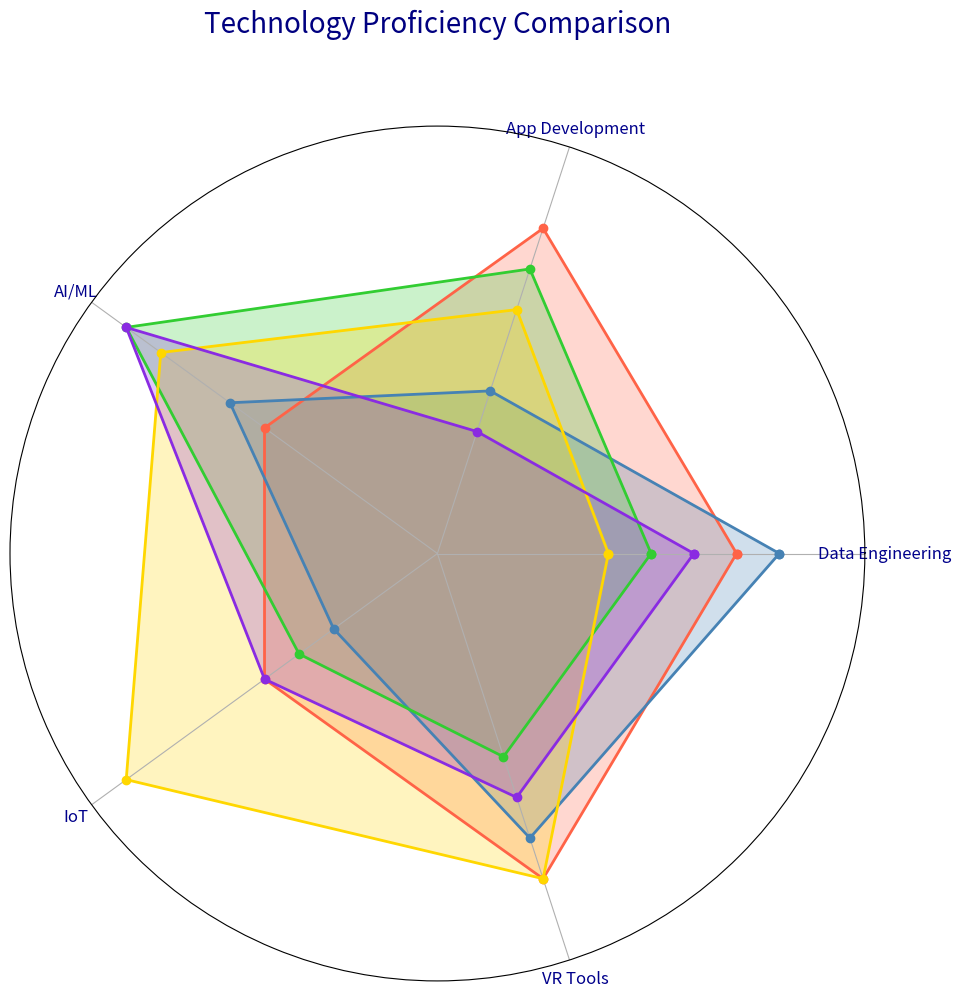

Python code for this plot:
import matplotlib.pyplot as plt
import numpy as np
from math import pi

# Randomly altered categories and languages with new labels
categories = ['Data Engineering', 'App Development', 'AI/ML', 'IoT', 'VR Tools']
N = len(categories)

values = {
    'Ruby': [7, 8, 5, 5, 8],
    'PHP': [8, 4, 6, 3, 7],
    'Flutter': [5, 7, 9, 4, 5],
    'Go': [4, 6, 8, 9, 8],
    'Rust': [6, 3, 9, 5, 6]
}

angles = np.linspace(0, 2 * pi, N, endpoint=False).tolist()
angles += angles[:1]

fig, ax = plt.subplots(figsize=(10, 10), subplot_kw=dict(polar=True))
plt.subplots_adjust(left=0.1, right=0.9, top=0.85, bottom=0.1)

colors = ['#FF6347', '#4682B4', '#32CD32', '#FFD700', '#8A2BE2']

# Plot with randomly altered languages
for (language, proficiency), color in zip(values.items(), colors):
    data = proficiency + proficiency[:1]
    ax.plot(angles, data, linewidth=2, linestyle='-', color=color, marker='o')
    ax.fill(angles, data, alpha=0.25, color=color)

ax.set_xticks(angles[:-1])

# Randomly altered category labels
ax.set_xticklabels(['Data Engineering', 'App Development', 'AI/ML', 'IoT', 'VR Tools'], fontsize=12, color='darkblue')

ax.set_ylim(0, 10)
ax.set_yticks([])

# Randomly altered the chart title
plt.title('Technology Proficiency Comparison', size=20, color='navy', y=1.1)

# Display the plot
plt.tight_layout()
plt.show()
